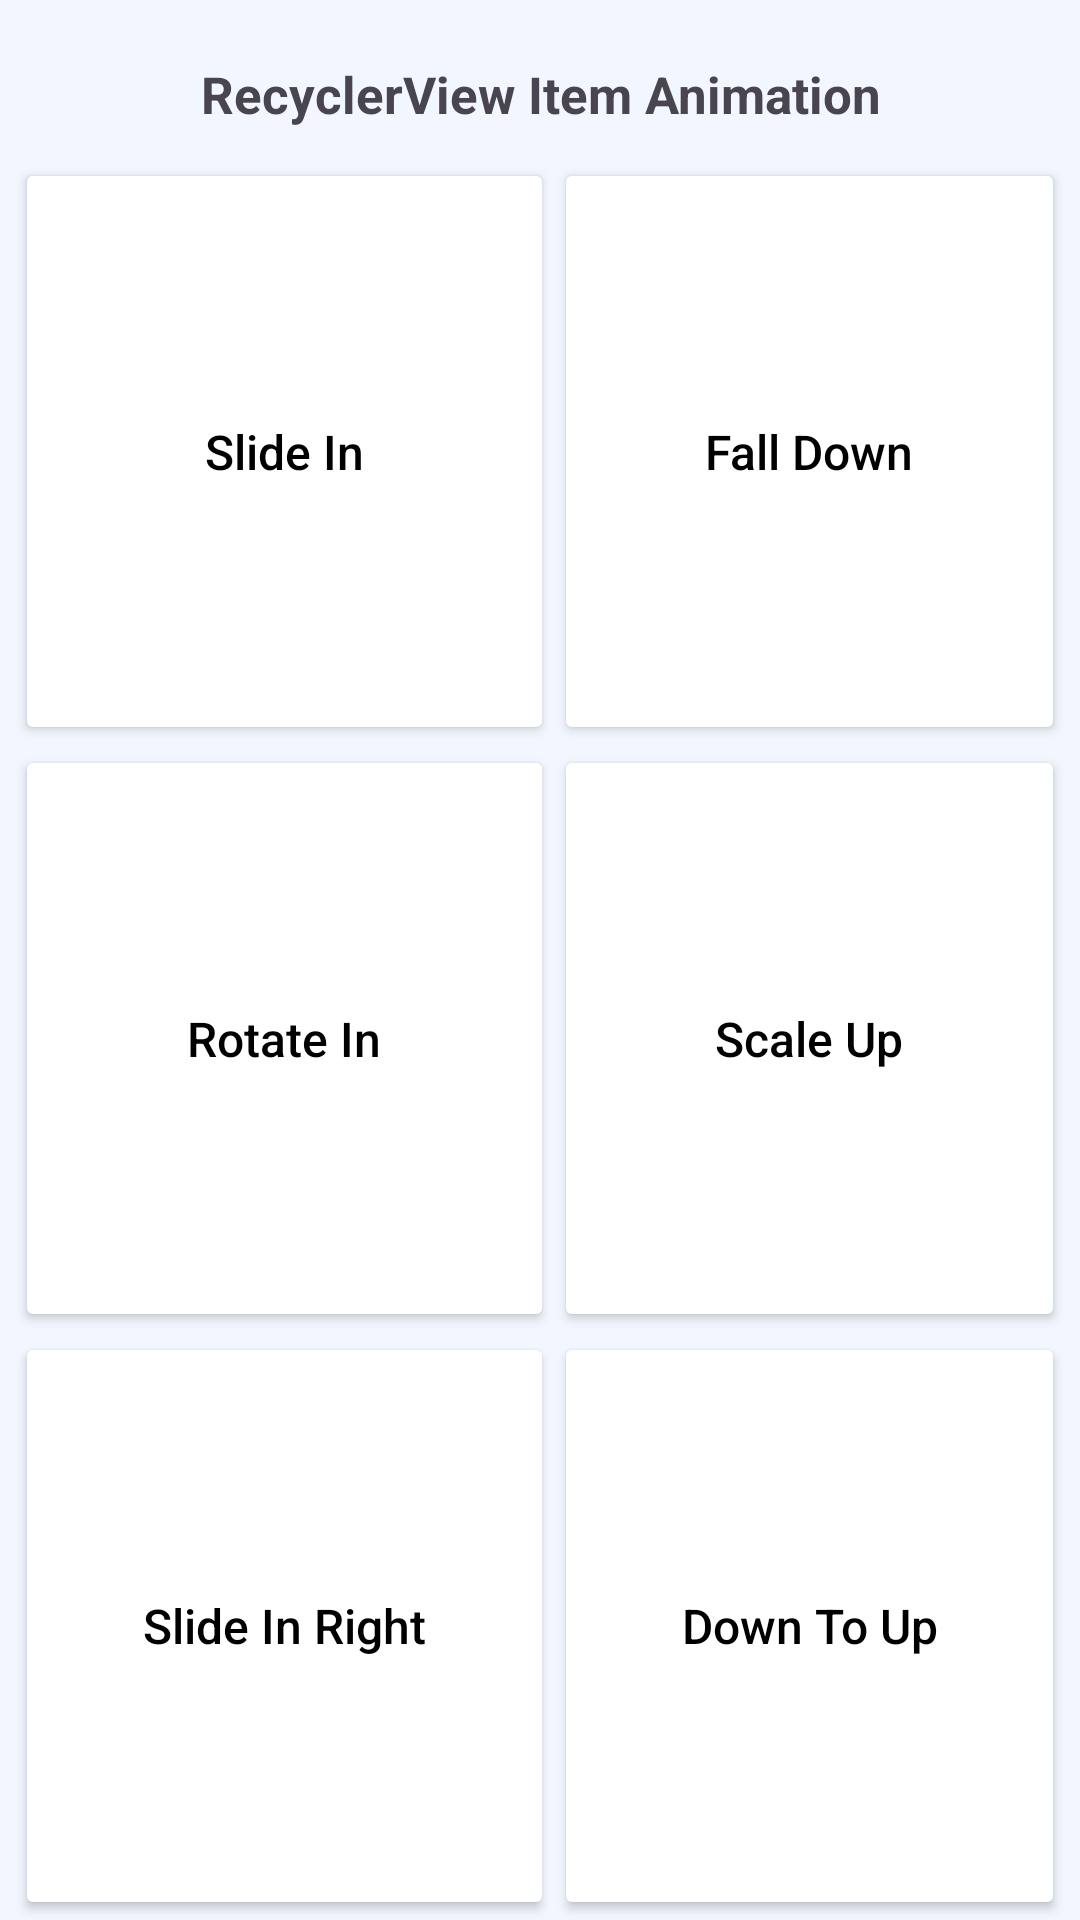

Layout XML and referenced resources for this Android screen:
<!-- AndroidManifest.xml: application theme Theme.RecyclerViewItemAnimationJava -->
<!-- res/layout/activity_main.xml -->
<?xml version="1.0" encoding="utf-8"?>
<androidx.constraintlayout.widget.ConstraintLayout xmlns:android="http://schemas.android.com/apk/res/android"
    xmlns:app="http://schemas.android.com/apk/res-auto"
    xmlns:tools="http://schemas.android.com/tools"
    android:layout_width="match_parent"
    android:layout_height="match_parent"
    android:background="#F2F7FF"
    tools:context=".MainActivity">

    <TextView
        android:id="@+id/textView"
        android:layout_width="match_parent"
        android:layout_height="wrap_content"
        android:layout_marginTop="20dp"
        android:gravity="center"
        android:text="RecyclerView Item Animation"
        android:textSize="17sp"
        android:textStyle="bold"
        app:layout_constraintEnd_toEndOf="parent"
        app:layout_constraintStart_toStartOf="parent"
        app:layout_constraintTop_toTopOf="parent" />

    <GridLayout
        android:layout_width="match_parent"
        android:layout_height="0dp"
        android:layout_marginTop="10dp"
        android:columnCount="2"
        android:layout_marginStart="5dp"
        android:layout_marginEnd="5dp"
        app:layout_constraintBottom_toBottomOf="parent"
        app:layout_constraintEnd_toEndOf="parent"
        app:layout_constraintStart_toStartOf="parent"
        app:layout_constraintTop_toBottomOf="@+id/textView">

        <androidx.appcompat.widget.AppCompatButton
            android:id="@+id/button1"
            android:layout_gravity="fill"
            android:layout_columnWeight="1"
            android:layout_rowWeight="1"
            android:backgroundTint="@color/white"
            android:textSize="16sp"
            android:text="Slide In"
            android:textAllCaps="false"
            android:textColor="@color/black"/>

        <androidx.appcompat.widget.AppCompatButton
            android:id="@+id/button2"
            android:layout_gravity="fill"
            android:layout_columnWeight="1"
            android:layout_rowWeight="1"
            android:backgroundTint="@color/white"
            android:textSize="16sp"
            android:text="Fall Down"
            android:textAllCaps="false"
            android:textColor="@color/black"/>

        <androidx.appcompat.widget.AppCompatButton
            android:id="@+id/button3"
            android:layout_gravity="fill"
            android:layout_columnWeight="1"
            android:layout_rowWeight="1"
            android:backgroundTint="@color/white"
            android:textSize="16sp"
            android:text="Rotate In"
            android:textAllCaps="false"
            android:textColor="@color/black"/>

        <androidx.appcompat.widget.AppCompatButton
            android:id="@+id/button4"
            android:layout_gravity="fill"
            android:layout_columnWeight="1"
            android:layout_rowWeight="1"
            android:backgroundTint="@color/white"
            android:textSize="16sp"
            android:text="Scale Up"
            android:textAllCaps="false"
            android:textColor="@color/black"/>

        <androidx.appcompat.widget.AppCompatButton
            android:id="@+id/button5"
            android:layout_gravity="fill"
            android:layout_columnWeight="1"
            android:layout_rowWeight="1"
            android:backgroundTint="@color/white"
            android:textSize="16sp"
            android:text="Slide In Right"
            android:textAllCaps="false"
            android:textColor="@color/black"/>
        <androidx.appcompat.widget.AppCompatButton
            android:id="@+id/button6"
            android:layout_gravity="fill"
            android:layout_columnWeight="1"
            android:layout_rowWeight="1"
            android:backgroundTint="@color/white"
            android:textSize="16sp"
            android:text="Down To Up"
            android:textAllCaps="false"
            android:textColor="@color/black"/>
    </GridLayout>
</androidx.constraintlayout.widget.ConstraintLayout>
<!-- resources referenced by this layout -->
<resources>
  <style name="Theme.RecyclerViewItemAnimationJava" parent="Base.Theme.RecyclerViewItemAnimationJava" />
  <style name="Base.Theme.RecyclerViewItemAnimationJava" parent="Theme.Material3.DayNight.NoActionBar">
          
          
      </style>
  <!-- not gathered from this repository: default colours our renderer supplied (Android Studio template values) -->
  <color name="black">#FF000000</color>
  <color name="white">#FFFFFFFF</color>
</resources>
